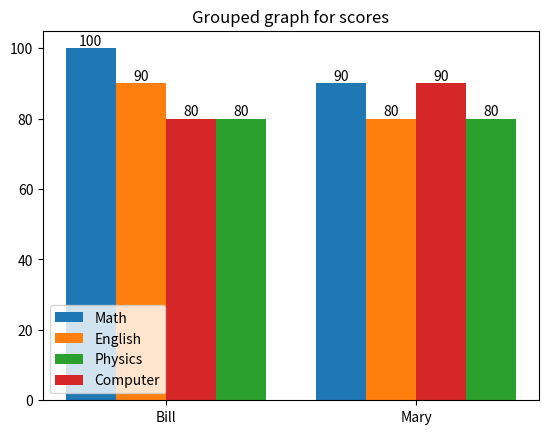

Python code for this plot:
import numpy as np
import matplotlib.pyplot as plt

Math = [100, 90]
English = [90, 80]
Physics = [80, 80]
Computer = [80, 90]
x = np.arange(2) 
width = 0.2
labels = ['Math', 'English', 'Physics', 'Computer']
names = ['Bill', 'Mary']

# ******************************
# Make your code
# ******************************

fig, ax = plt.subplots()
rect1 = ax.bar(x - width*1.5, Math, width, label='Math')
rect2 = ax.bar(x - width/2, English, width, label='English')
rect3 = ax.bar(x + width*1.5, Physics, width, label='Physics')
rect4 = ax.bar(x + width/2 , Computer, width, label='Computer')


ax.set_title('Grouped graph for scores')
ax.legend()
ax.set_xticks(x,names)
ax.bar_label(rect1,Math)
ax.bar_label(rect2,English)
ax.bar_label(rect3,Physics)
ax.bar_label(rect4,Computer)

fig.savefig('A11.png')
